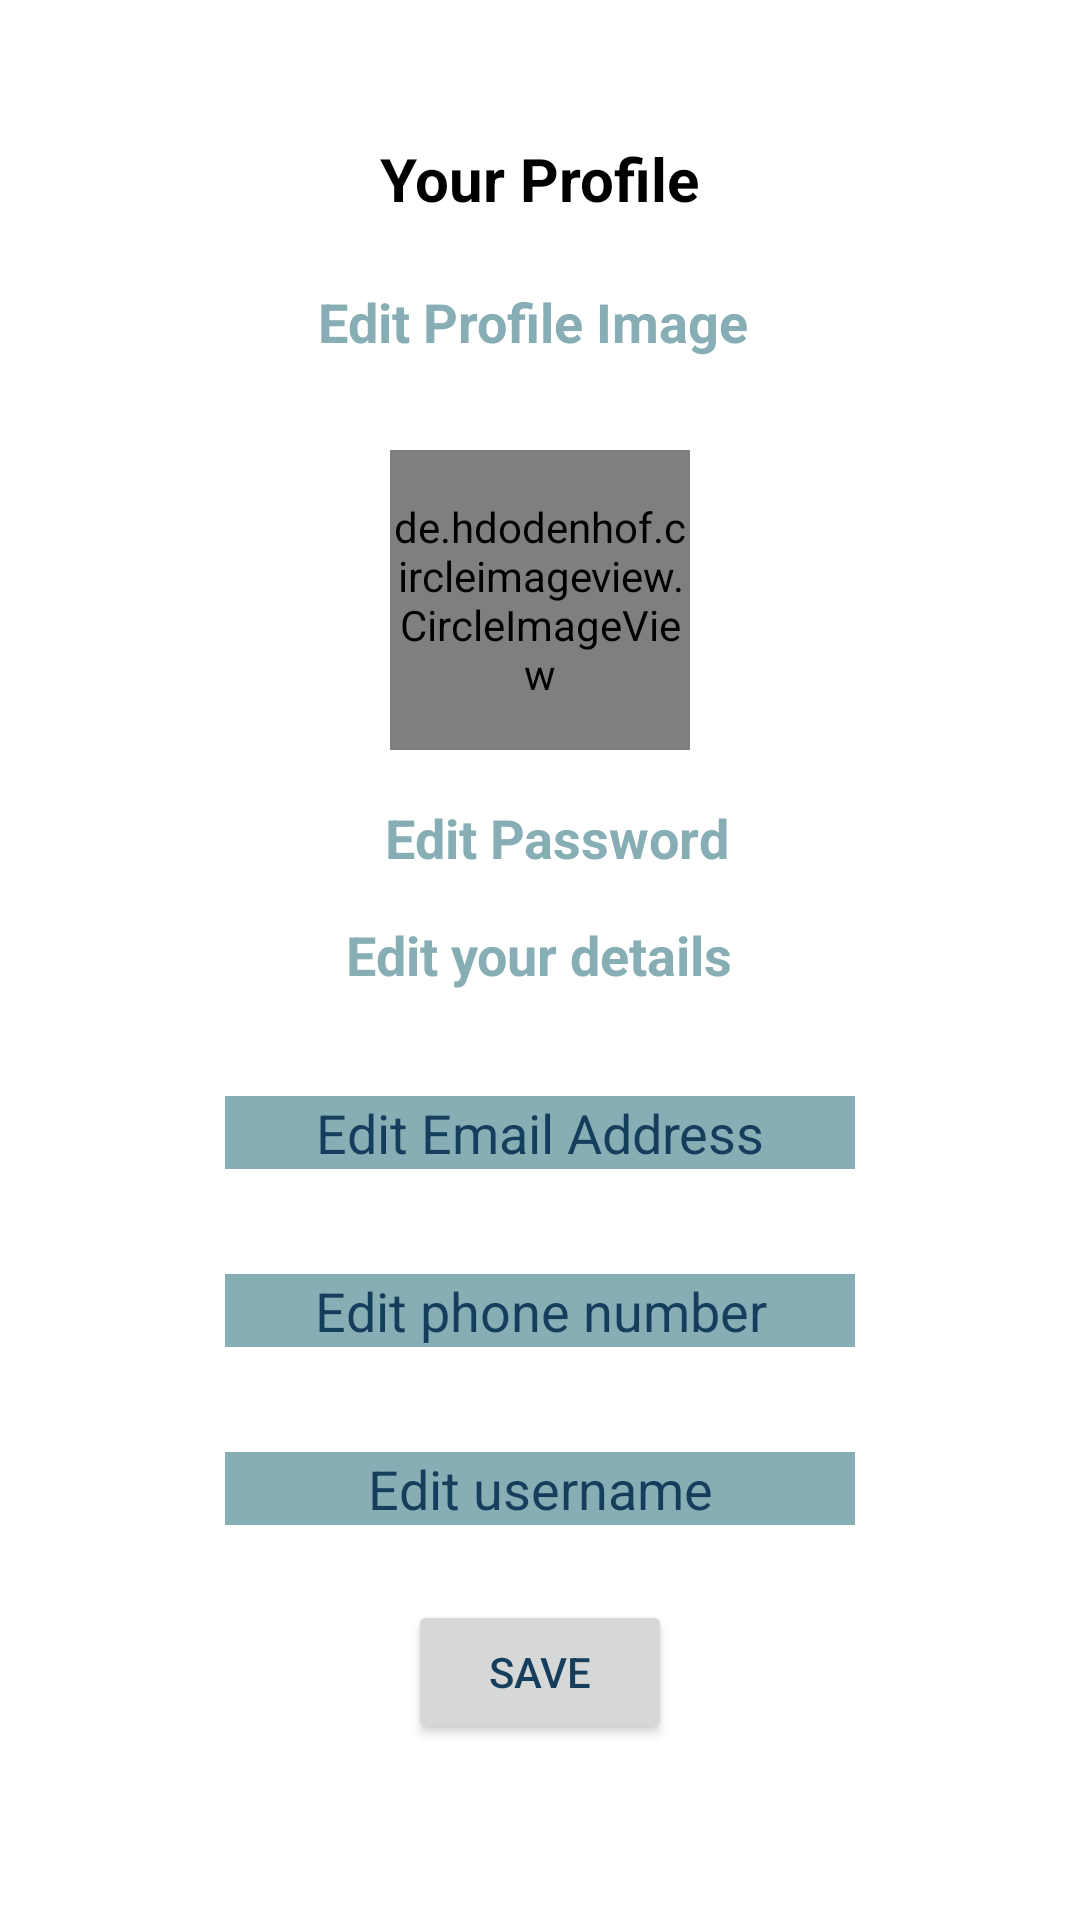

Produce the Android XML layout that renders to this screen, including the resource entries it uses.
<!-- AndroidManifest.xml: application theme Theme.AgileSprintersApp -->
<!-- res/layout/activity_edit_profile.xml -->
<?xml version="1.0" encoding="utf-8"?>
<RelativeLayout xmlns:android="http://schemas.android.com/apk/res/android"
    xmlns:tools="http://schemas.android.com/tools"
    android:layout_width="match_parent"
    android:layout_height="match_parent"
    android:padding="8dp"
    tools:context=".Edit_Profile">


    <RelativeLayout
        android:layout_width="728dp"
        android:layout_height="586dp"
        android:layout_alignParentBottom="true"
        android:layout_marginBottom="0dp"
        android:padding="0dp">

        <TextView
            android:id="@+id/yourprofile"
            android:layout_width="wrap_content"
            android:layout_height="wrap_content"
            android:layout_centerHorizontal="true"
            android:text="Your Profile"
            android:textColor="@color/black"
            android:textSize="20sp"
            android:textStyle="bold" />


        <de.hdodenhof.circleimageview.CircleImageView
            android:id="@+id/profile_image"
            android:layout_width="100dp"
            android:layout_height="100dp"
            android:layout_below="@id/yourprofile"
            android:layout_centerHorizontal="true"
            android:layout_marginTop="77dp"
            android:src="@mipmap/ic_launcher" />


        <TextView
            android:id="@+id/edit_profile_image"
            android:layout_width="wrap_content"
            android:layout_height="wrap_content"
            android:layout_below="@+id/yourprofile"
            android:layout_centerHorizontal="true"
            android:layout_marginTop="12dp"
            android:padding="10dp"
            android:text="Edit Profile Image "
            android:textColor="@color/LightBlue"
            android:textSize="18dp"
            android:textStyle="bold" />

        <EditText
            android:id="@+id/edit_email"
            android:layout_width="wrap_content"
            android:layout_height="wrap_content"
            android:layout_below="@id/editdetails"
            android:layout_centerHorizontal="true"
            android:layout_marginTop="35dp"
            android:background="@color/LightBlue"
            android:ems="10"
            android:hint="Edit Email Address"
            android:textAlignment="center"
            android:textColorHint="@color/Blue"
            android:gravity="center_horizontal" />

        <EditText
            android:id="@+id/edit_phone_number"
            android:layout_width="wrap_content"
            android:layout_height="wrap_content"
            android:layout_below="@id/edit_email"
            android:layout_centerHorizontal="true"
            android:layout_marginTop="35dp"
            android:background="@color/LightBlue"
            android:ems="10"
            android:hint="Edit phone number"
            android:textAlignment="center"
            android:textColorHint="@color/Blue"
            android:gravity="center_horizontal"  />

        <EditText
            android:id="@+id/edit_username"
            android:layout_width="wrap_content"
            android:layout_height="wrap_content"
            android:layout_below="@id/edit_phone_number"
            android:layout_centerHorizontal="true"
            android:layout_marginTop="35dp"
            android:background="@color/LightBlue"
            android:ems="10"
            android:hint="Edit username"
            android:textAlignment="center"
            android:textColorHint="@color/Blue"
            android:gravity="center_horizontal" />

        <Button
            android:id="@+id/btn_save"
            android:layout_width="wrap_content"
            android:layout_height="wrap_content"
            android:layout_below="@+id/edit_username"
            android:layout_centerHorizontal="true"
            android:layout_marginTop="25dp"
            android:textColor="@color/Blue"
            android:text="Save" />

        <TextView
            android:id="@+id/editdetails"
            android:layout_width="wrap_content"
            android:layout_height="wrap_content"
            android:layout_below="@id/profile_image"
            android:layout_centerHorizontal="true"
            android:layout_marginTop="56dp"
            android:text="Edit your details"
            android:textColor="@color/LightBlue"
            android:textSize="18dp"
            android:textStyle="bold" />

        <TextView
            android:id="@+id/edit_password"
            android:layout_width="wrap_content"
            android:layout_height="57dp"
            android:layout_alignParentStart="true"
            android:layout_alignParentLeft="true"
            android:layout_alignParentTop="true"
            android:layout_alignParentEnd="true"
            android:layout_alignParentRight="true"
            android:layout_alignParentBottom="true"
            android:layout_marginStart="109dp"
            android:layout_marginLeft="109dp"
            android:layout_marginTop="211dp"
            android:layout_marginEnd="98dp"
            android:layout_marginRight="98dp"
            android:layout_marginBottom="318dp"
            android:gravity="center_horizontal"
            android:padding="10dp"
            android:text="Edit Password"
            android:textColor="@color/LightBlue"
            android:textSize="18dp"
            android:textStyle="bold" />


    </RelativeLayout>


</RelativeLayout>
<!-- resources referenced by this layout -->
<resources>
  <color name="Blue">#153E5C</color>
  <color name="LightBlue">#87AEB4</color>
  <color name="black">#FF000000</color>
  <!-- mipmap ic_launcher: png bitmap (mipmap-hdpi, 2579 bytes) -->
  <style name="Theme.AgileSprintersApp" parent="Theme.MaterialComponents.DayNight">
      
      <item name="colorPrimary">@color/Yellow</item>
      <item name="colorPrimaryVariant">@color/Blue</item>
      <item name="colorOnPrimary">@color/LightGrey</item>
      
      <item name="colorSecondary">@color/LightBlue</item>
      <item name="colorSecondaryVariant">@color/DarkBlue</item>
      <item name="colorOnSecondary">@color/black</item>
      
      <item name="android:statusBarColor" tools:targetApi="l">?attr/colorPrimaryVariant</item>
      
  </style>
  <color name="Yellow">#F2BE54</color>
  <color name="LightGrey">#CDD4CA</color>
  <color name="DarkBlue">#191A1D</color>
</resources>
